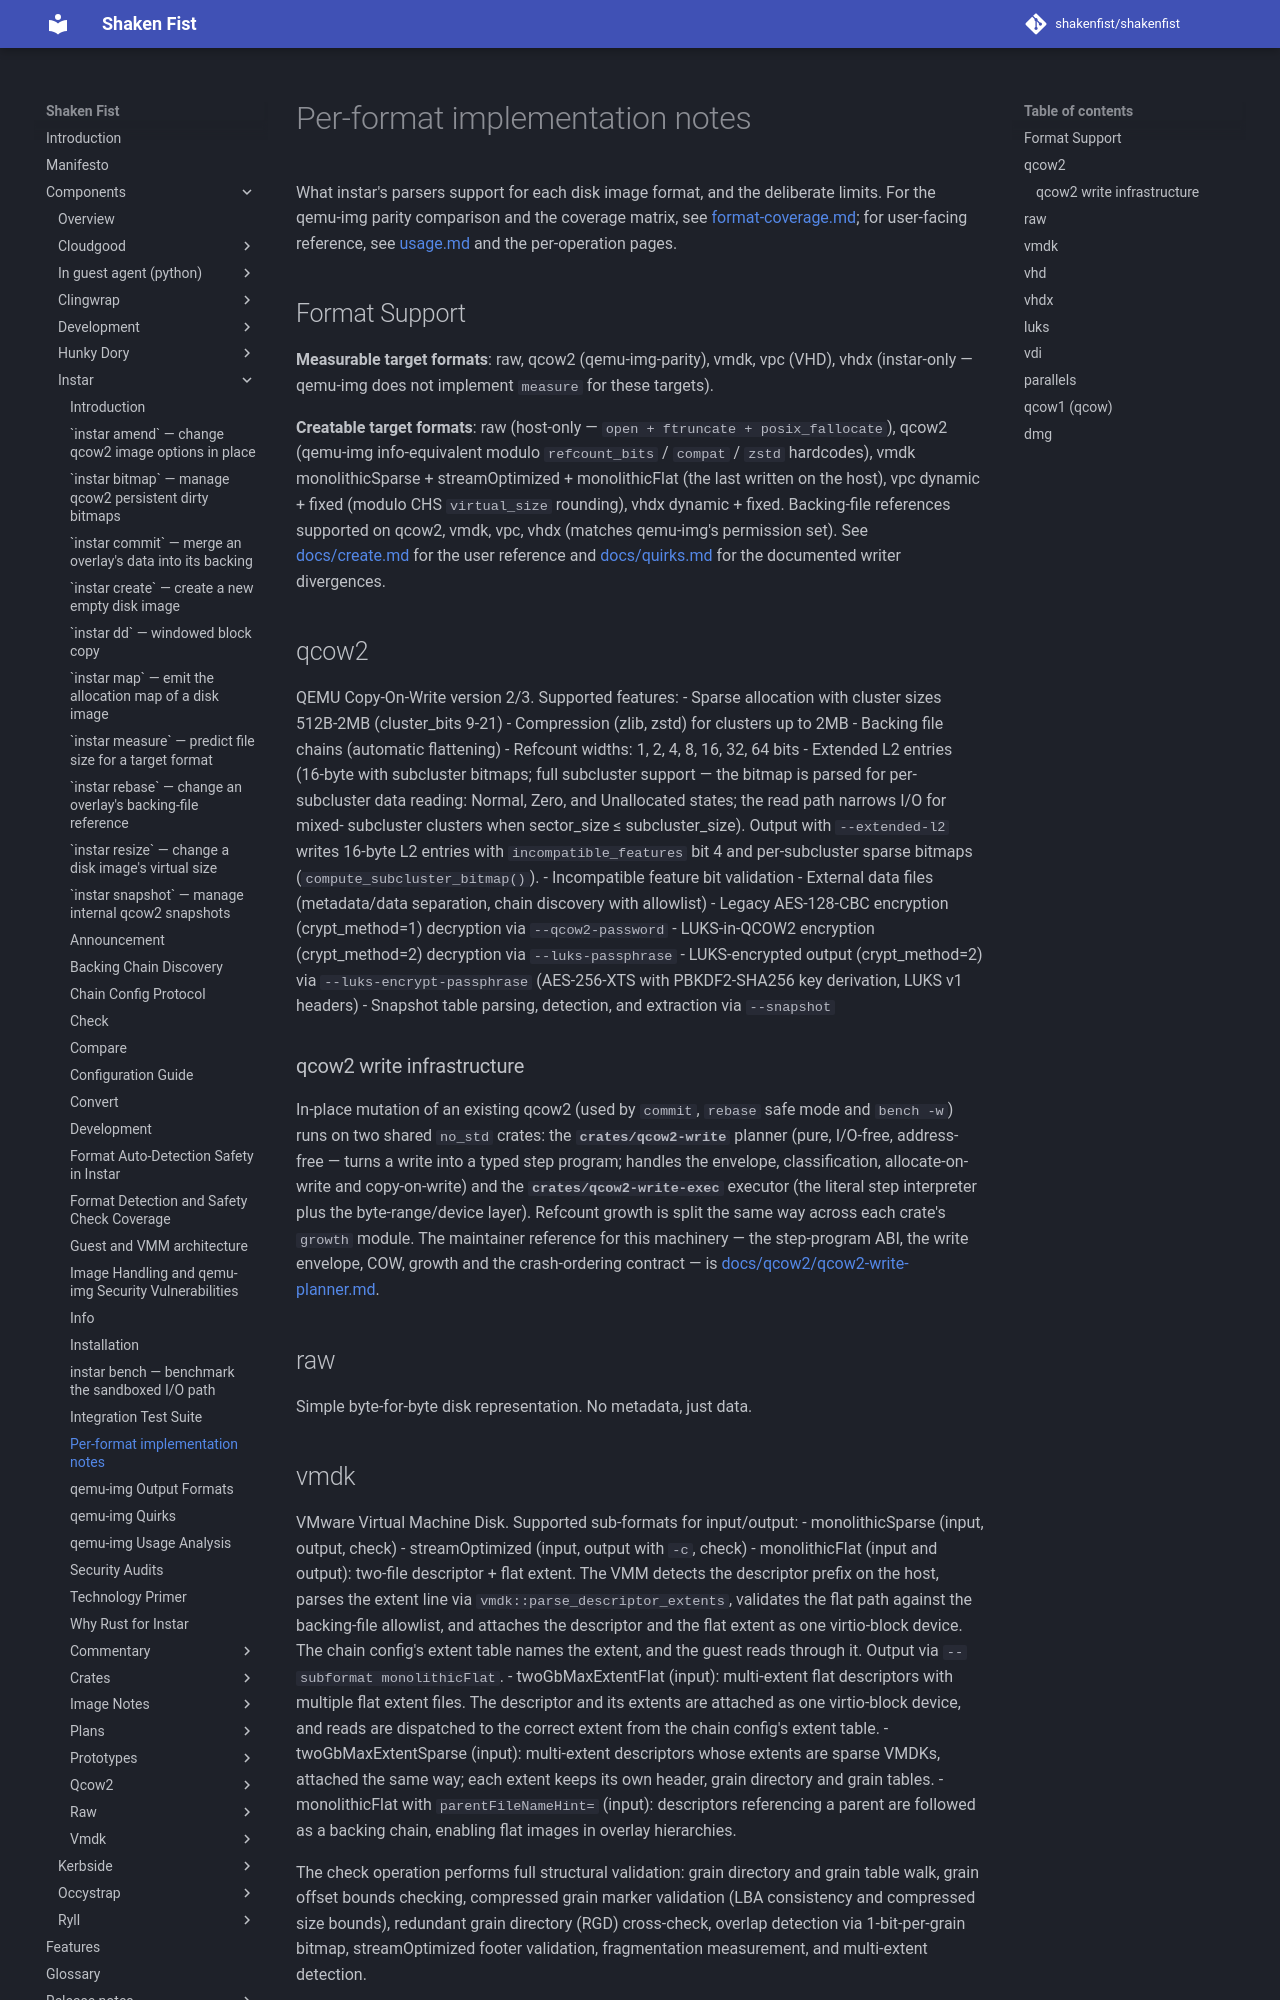

repository: shakenfist/shakenfist · page: components/instar/format-internals/index.html · generator: mkdocs

# Per-format implementation notes

What instar's parsers support for each disk image format, and the
deliberate limits. For the qemu-img parity comparison and the coverage
matrix, see [format-coverage.md](/components/instar/format-coverage/); for user-facing
reference, see [usage.md](/components/instar/usage/) and the per-operation pages.

## Format Support

**Measurable target formats**: raw, qcow2 (qemu-img-parity),
vmdk, vpc (VHD), vhdx (instar-only — qemu-img does not
implement `measure` for these targets).

**Creatable target formats**: raw (host-only —
`open + ftruncate + posix_fallocate`), qcow2 (qemu-img
info-equivalent modulo `refcount_bits` / `compat` / `zstd`
hardcodes), vmdk monolithicSparse + streamOptimized +
monolithicFlat (the last written on the host), vpc dynamic + fixed
(modulo CHS `virtual_size` rounding), vhdx dynamic + fixed.
Backing-file references supported on qcow2, vmdk, vpc, vhdx
(matches qemu-img's permission set). See
[docs/create.md](/components/instar/create/) for the user reference and
[docs/quirks.md](/components/instar/quirks/) for the documented writer
divergences.

## qcow2

QEMU Copy-On-Write version 2/3. Supported features:
- Sparse allocation with cluster sizes 512B-2MB (cluster_bits 9-21)
- Compression (zlib, zstd) for clusters up to 2MB
- Backing file chains (automatic flattening)
- Refcount widths: 1, 2, 4, 8, 16, 32, 64 bits
- Extended L2 entries (16-byte with subcluster bitmaps;
  full subcluster support — the bitmap is parsed for
  per-subcluster data reading: Normal, Zero, and
  Unallocated states; the read path narrows I/O for mixed-
  subcluster clusters when sector_size ≤ subcluster_size).
  Output with `--extended-l2` writes 16-byte L2 entries with
  `incompatible_features` bit 4 and per-subcluster sparse
  bitmaps (`compute_subcluster_bitmap()`).
- Incompatible feature bit validation
- External data files (metadata/data separation, chain discovery with allowlist)
- Legacy AES-128-CBC encryption (crypt_method=1) decryption via `--qcow2-password`
- LUKS-in-QCOW2 encryption (crypt_method=2) decryption via `--luks-passphrase`
- LUKS-encrypted output (crypt_method=2) via `--luks-encrypt-passphrase`
  (AES-256-XTS with PBKDF2-SHA256 key derivation, LUKS v1 headers)
- Snapshot table parsing, detection, and extraction via `--snapshot`

### qcow2 write infrastructure

In-place mutation of an existing qcow2 (used by `commit`, `rebase`
safe mode and `bench -w`) runs on two shared `no_std` crates: the
**`crates/qcow2-write`** planner (pure, I/O-free, address-free —
turns a write into a typed step program; handles the envelope,
classification, allocate-on-write and copy-on-write) and the
**`crates/qcow2-write-exec`** executor (the literal step interpreter
plus the byte-range/device layer). Refcount growth is split the same
way across each crate's `growth` module. The maintainer reference for
this machinery — the step-program ABI, the write envelope, COW, growth
and the crash-ordering contract — is
[docs/qcow2/qcow2-write-planner.md](/components/instar/qcow2/qcow2-write-planner/).

## raw

Simple byte-for-byte disk representation. No metadata, just data.

## vmdk

VMware Virtual Machine Disk. Supported sub-formats for input/output:
- monolithicSparse (input, output, check)
- streamOptimized (input, output with `-c`, check)
- monolithicFlat (input and output): two-file descriptor + flat extent.
  The VMM detects the descriptor prefix on the host, parses the
  extent line via `vmdk::parse_descriptor_extents`, validates
  the flat path against the backing-file allowlist, and attaches
  the descriptor and the flat extent as one virtio-block device.
  The chain config's extent table names the extent, and the guest
  reads through it. Output via `--subformat monolithicFlat`.
- twoGbMaxExtentFlat (input): multi-extent flat descriptors with
  multiple flat extent files. The descriptor and its extents are
  attached as one virtio-block device, and reads are dispatched to
  the correct extent from the chain config's extent table.
- twoGbMaxExtentSparse (input): multi-extent descriptors whose
  extents are sparse VMDKs, attached the same way; each extent keeps
  its own header, grain directory and grain tables.
- monolithicFlat with `parentFileNameHint=` (input): descriptors
  referencing a parent are followed as a backing chain, enabling
  flat images in overlay hierarchies.

The check operation performs full structural validation: grain directory
and grain table walk, grain offset bounds checking, compressed grain
marker validation (LBA consistency and compressed size bounds),
redundant grain directory (RGD) cross-check, overlap detection via
1-bit-per-grain bitmap, streamOptimized footer validation, fragmentation
measurement, and multi-extent detection.
